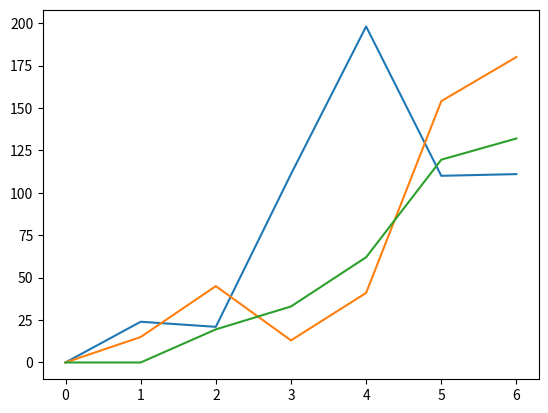

Write the Python code that produced this figure. (Note: this script raises an exception after producing the figure.)
from matplotlib import pyplot as plt
from datetime import  datetime
class User:
    def __init__(self, idd):
        self.idd = idd
        self.reading = []
        self.consumed = [0]

    def add_initial_reading(self, data):
        self.reading.append(data)
        # diff = (data - self.reading[-2])
        # self.consumed.append(diff)
        return True

    def show_consumed(self):
        print(self.consumed)
        return True

    def show_read(self):
        print(self.reading)
        return True



class Society:
    members = {}

    def __init__(self, name):
        self.name = name

    def add_user(self, user, inread):
        if isinstance(user, User):
            user.add_initial_reading(inread)

            self.members[user.idd] = [user.reading, user.consumed]
            return True
        else:
            return False


    def add_reading(self, user, newread):
        if isinstance(user, User) and user.idd in self.members:
            last_read = int(user.reading[-1])
            diffs = (newread - last_read)
            user.reading.append(newread)
            user.consumed.append(diffs)
            self.members[user.idd] = [user.reading, user.consumed]
            return True

        else:
            return False
    def add_read_list(self,user, listred ):
        if isinstance(user, User) and user.idd in self.members:
            for i in listred:
                diff = i - user.reading[-1]
                user.consumed.append(diff)
                user.reading.append(i)
                self.members[user.idd] = [user.reading, user.consumed]
            return True

    def avg_of_soc(self, day):
        all = []
        for value in self.members.values():
            if len(value[1]) > 1:
                all.append(value[1][day])
                x = sum(all)/len(all)
        return x

    def prnt_mem(self):
        print(self.members)
#


A = User('A')
B = User('B')
curr_day = 2

reda = [324,345,456,654,764,875]
redb = [49,94,107,148,302,482]
soc = Society('ram')
soc.add_user(A, 300)
soc.add_user(B, 34)
# soc.add_reading(A, 324)
# soc.add_reading(B,49)
soc.add_read_list(A, reda)
soc.add_read_list(B, redb)
soc.prnt_mem()
y_avgval = [0]
for i in range(len(reda)):
    y_avgval.append(soc.avg_of_soc(i))
yav = y_avgval

x_dates = [0,1,2,3,4,5,6]
y_aval = A.consumed
y_bval = B.consumed

plt.plot(x_dates, y_aval, label='user A')


plt.plot(x_dates, y_bval, label='user B')

plt.plot(x_dates, yav, label='averg')
plt.style.use('seaborn-pastel')
# print(plt.style.available)
plt.legend()

plt.show()



